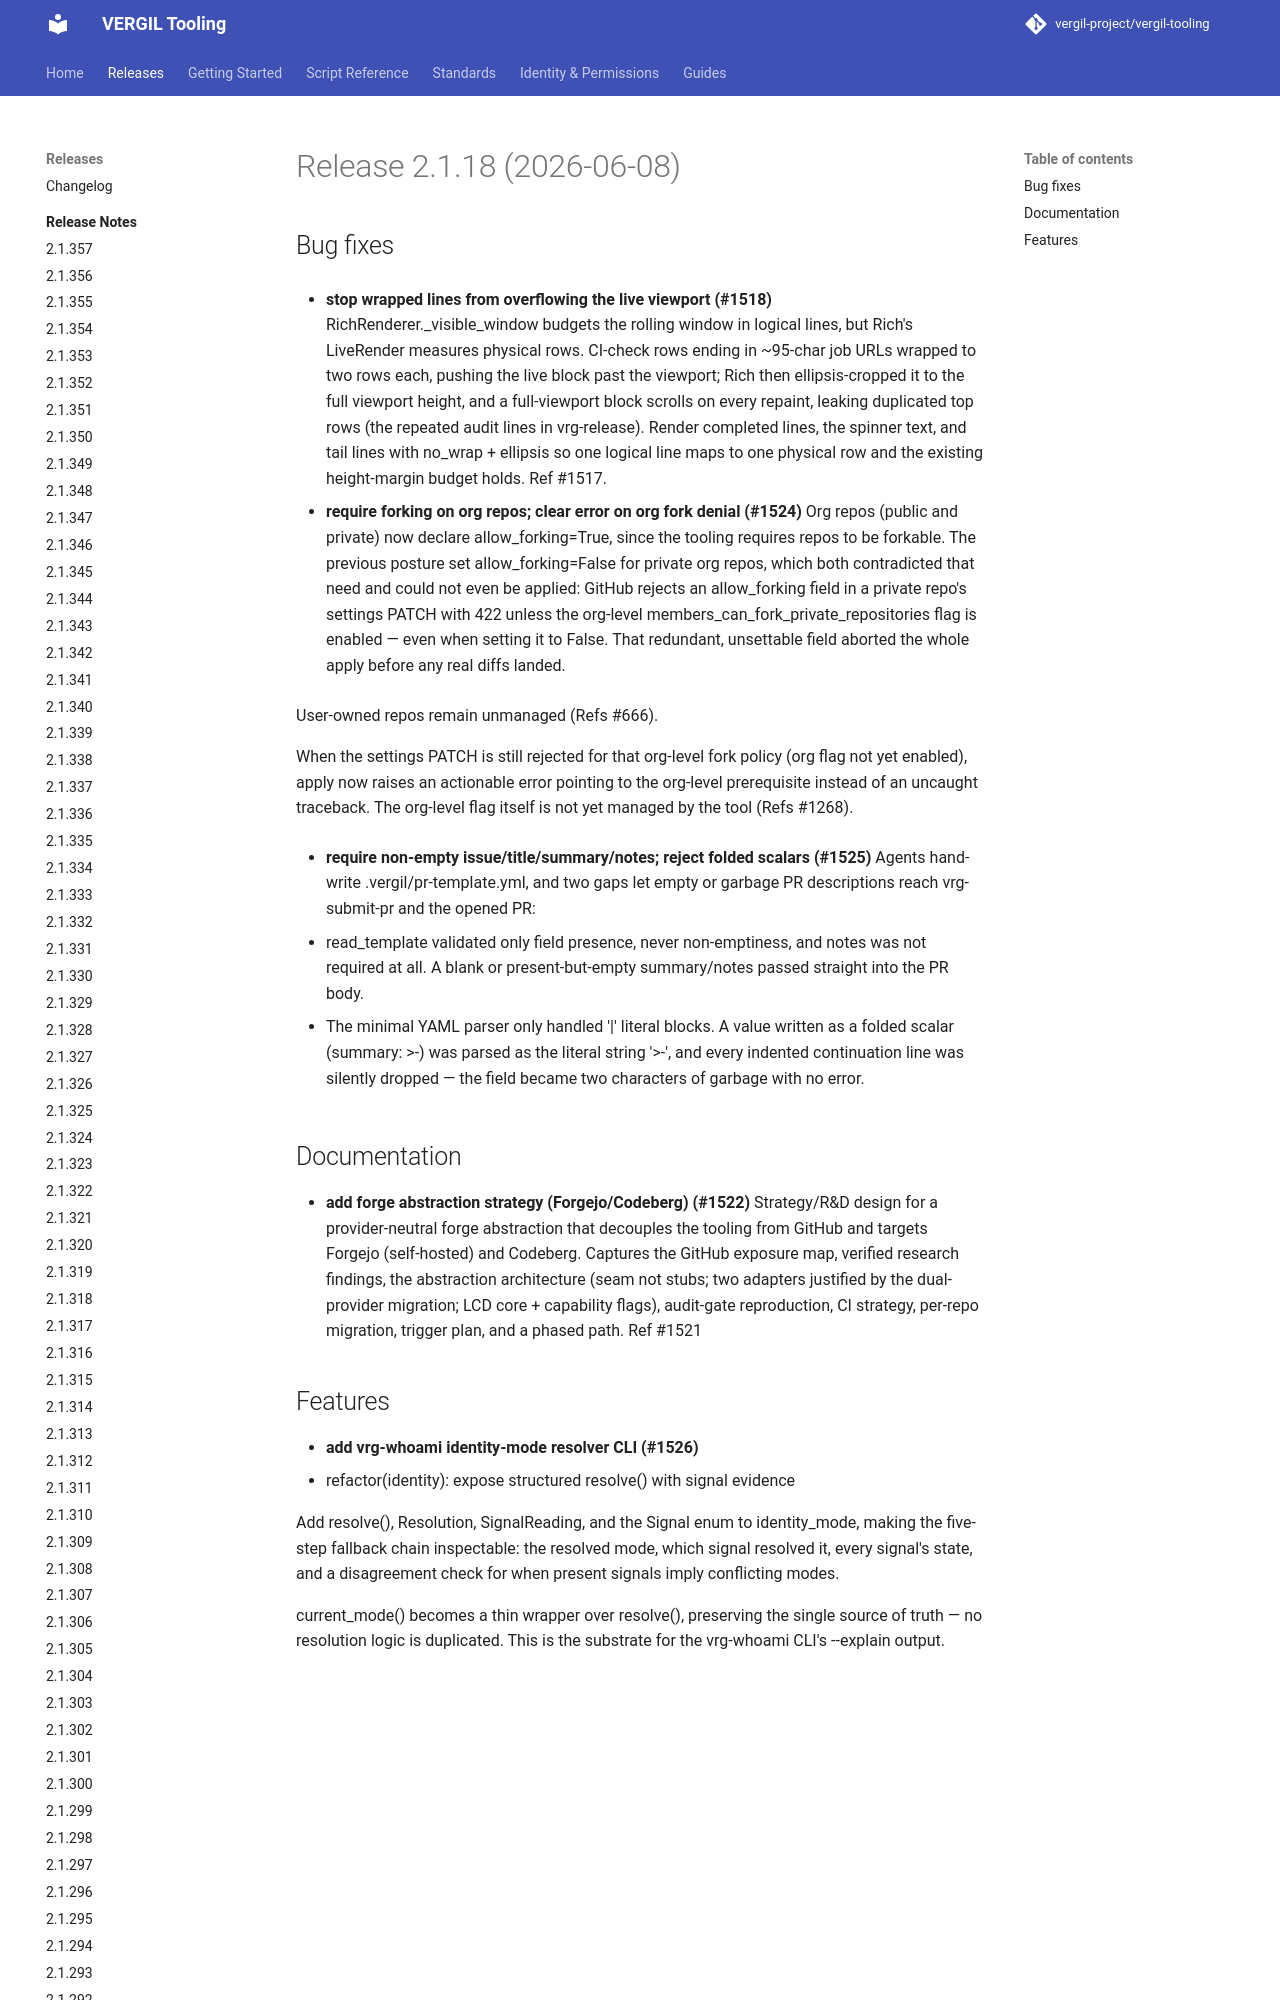

repository: vergil-project/vergil-tooling · page: 2.1/releases/v2.1.18/index.html · generator: mkdocs


# Release 2.1.18 (2026-06-08)

## Bug fixes

- **stop wrapped lines from overflowing the live viewport (#1518)**
RichRenderer._visible_window budgets the rolling window in logical lines, but Rich's LiveRender measures physical rows. CI-check rows ending in ~95-char job URLs wrapped to two rows each, pushing the live block past the viewport; Rich then ellipsis-cropped it to the full viewport height, and a full-viewport block scrolls on every repaint, leaking duplicated top rows (the repeated audit lines in vrg-rele
